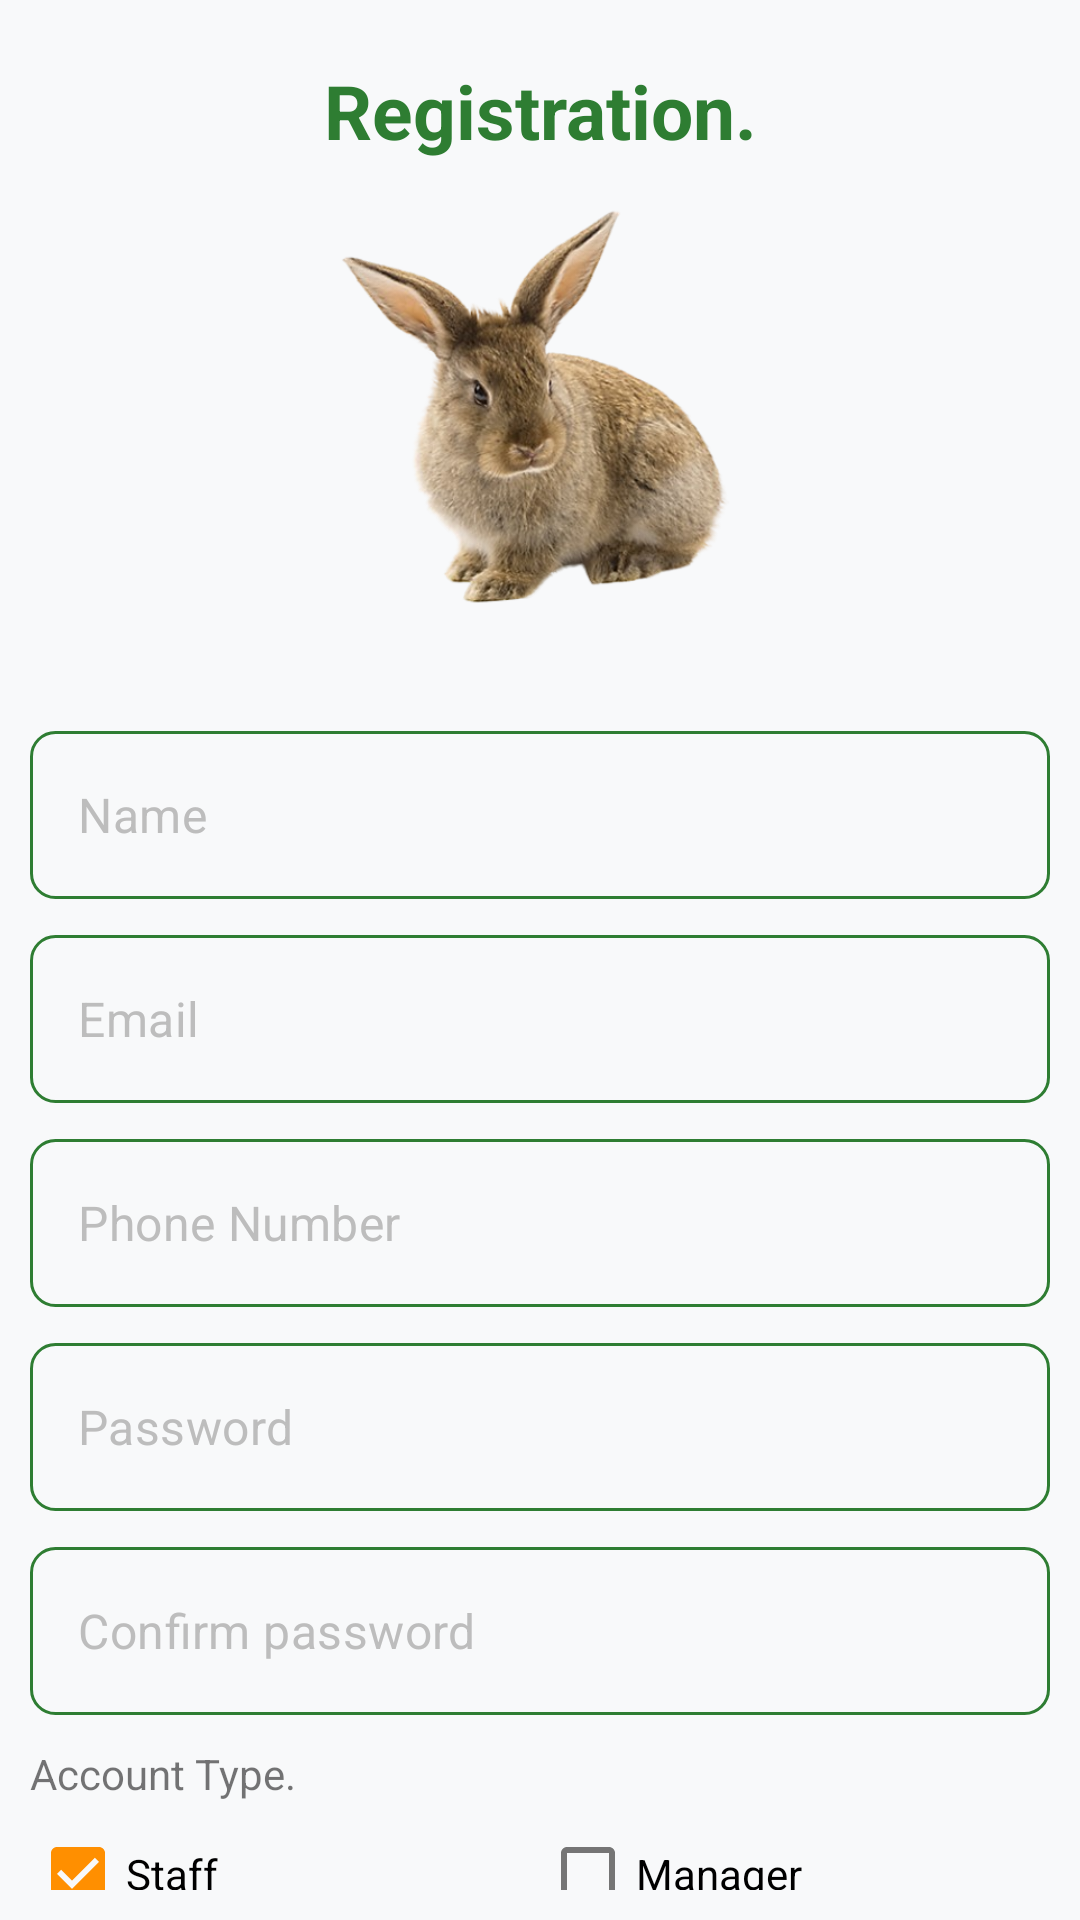

Android layout source for this screen:
<!-- AndroidManifest.xml: application theme Theme.rabbit -->
<!-- res/layout/activity_registration.xml -->
<?xml version="1.0" encoding="utf-8"?>
<LinearLayout

    xmlns:android="http://schemas.android.com/apk/res/android"
    xmlns:app="http://schemas.android.com/apk/res-auto"
    xmlns:tools="http://schemas.android.com/tools"
    android:layout_width="match_parent"
    android:layout_height="match_parent"
    android:background="@color/background"
    android:orientation="vertical"
    android:padding="10dp"
    tools:context=".account.RegistrationActivity">

    <ScrollView
        android:layout_width="match_parent"
        android:layout_height="match_parent"
        android:scrollbars="none">

        <LinearLayout
            android:layout_width="match_parent"
            android:layout_height="wrap_content"
            android:orientation="vertical">


            <TextView
                android:id="@+id/textView2"
                android:layout_width="match_parent"
                android:layout_height="wrap_content"
                android:layout_marginTop="10dp"
                android:layout_marginBottom="10dp"
                android:gravity="center"
                android:text="Registration."
                android:textColor="@color/colorPrimary"
                android:textSize="25sp"
                android:textStyle="bold" />

            <ImageView
                android:id="@+id/imageViewProfileImage"
                android:layout_width="150dp"
                android:layout_height="150dp"
                android:layout_gravity="center"
                android:src="@drawable/app_logo" />

            <EditText
                android:id="@+id/editTextName"
                android:layout_width="match_parent"
                android:layout_height="wrap_content"
                android:layout_marginTop="30dp"
                android:background="@drawable/edit_text_background"
                android:ems="10"
                android:hint="Name"
                android:inputType="textPersonName"
                android:padding="12dp"
                tools:ignore="SpeakableTextPresentCheck" />

            <EditText
                android:id="@+id/editTextEmail"
                android:layout_width="match_parent"
                android:layout_height="wrap_content"
                android:layout_marginTop="12dp"
                android:background="@drawable/edit_text_background"
                android:ems="10"
                android:hint="Email"
                android:inputType="textEmailAddress"
                android:padding="12dp"
                tools:ignore="SpeakableTextPresentCheck" />

            <EditText
                android:id="@+id/editTextPhoneNumber"
                android:layout_width="match_parent"
                android:layout_height="wrap_content"
                android:layout_marginTop="12dp"
                android:background="@drawable/edit_text_background"
                android:ems="10"
                android:hint="Phone Number"
                android:inputType="phone"
                android:padding="12dp"
                tools:ignore="SpeakableTextPresentCheck" />

            <EditText
                android:id="@+id/editTextPassword"
                android:layout_width="match_parent"
                android:layout_height="wrap_content"
                android:layout_marginTop="12dp"
                android:background="@drawable/edit_text_background"
                android:ems="10"
                android:hint="Password"
                android:inputType="textPassword"
                android:padding="12dp"
                tools:ignore="SpeakableTextPresentCheck" />

            <EditText
                android:id="@+id/editTextConfirmPassword"
                android:layout_width="match_parent"
                android:layout_height="wrap_content"
                android:layout_marginTop="12dp"
                android:background="@drawable/edit_text_background"
                android:ems="10"
                android:hint="Confirm password"
                android:inputType="textPassword"
                android:padding="12dp"
                tools:ignore="SpeakableTextPresentCheck" />

            <TextView
                android:layout_width="match_parent"
                android:layout_height="wrap_content"
                android:layout_marginTop="10dp"
                android:text="Account Type." />

            <LinearLayout
                android:layout_width="match_parent"
                android:layout_height="match_parent"
                android:orientation="horizontal">

                <CheckBox
                    android:id="@+id/checkBoxPatient"
                    android:layout_width="match_parent"
                    android:layout_height="wrap_content"
                    android:layout_weight="1"
                    android:checked="true"
                    android:text="Staff"
                    tools:ignore="TouchTargetSizeCheck" />

                <CheckBox
                    android:id="@+id/checkBoxDoctor"
                    android:layout_width="match_parent"
                    android:layout_height="wrap_content"
                    android:layout_weight="1"
                    android:text="Manager"
                    tools:ignore="TouchTargetSizeCheck" />
            </LinearLayout>

            <Button
                android:id="@+id/buttonRegister"
                android:layout_width="wrap_content"
                android:layout_height="wrap_content"
                android:layout_gravity="center"
                android:layout_marginTop="15dp"
                android:background="@drawable/button_background"
                android:minWidth="0dp"
                android:minHeight="0dp"
                android:paddingStart="50dp"
                android:paddingLeft="50dp"
                android:paddingTop="5dp"
                android:paddingEnd="50dp"
                android:paddingRight="50dp"
                android:paddingBottom="5dp"
                android:text="Register"
                android:textAllCaps="false"
                tools:ignore="TouchTargetSizeCheck" />

            <TextView
                android:id="@+id/textViewLogin"
                android:layout_width="match_parent"
                android:layout_height="wrap_content"
                android:layout_marginStart="10dp"
                android:layout_marginLeft="10dp"
                android:layout_marginTop="20dp"
                android:text="@string/have_account"
                android:textColor="@color/black"
                android:textStyle="italic" />

        </LinearLayout>
    </ScrollView>
</LinearLayout>
<!-- resources referenced by this layout -->
<resources>
  <color name="background">#F8F9FA</color>
  <color name="black">#000000</color>
  <color name="colorPrimary">#2E7D32</color>
  <!-- drawable button_background (drawable) -->
  <shape xmlns:android="http://schemas.android.com/apk/res/android">
      <solid android:color="@color/colorPrimary"/>
      <stroke
          android:width="2dp"
          android:color="@color/colorPrimary" />
      <corners android:radius="15dp"></corners>
  
  </shape>
  <!-- drawable edit_text_background (drawable) -->
  <shape xmlns:android="http://schemas.android.com/apk/res/android">
      <solid android:color="@color/background"/>
      <stroke
          android:width="1dp"
          android:color="@color/colorPrimary" />
      <corners android:radius="8dp"></corners>
  
  </shape>
  <string name="have_account">Have account? Login here.</string>
  <color name="colorPrimaryVariant">#1B5E20</color>
  <color name="colorSecondary">#FF8F00</color>
  <color name="colorSecondaryVariant">#F57C00</color>
  <color name="textColorOnPrimary">#FFFFFF</color>
  <color name="colorSurface">#FFFFFF</color>
  <color name="textColor">#212121</color>
  <color name="textColorSecondary">#757575</color>
  <color name="hintTextColor">#BDBDBD</color>
  <style name="ModernActionBar" parent="Widget.MaterialComponents.ActionBar.Primary">
          <item name="background">@color/colorPrimary</item>
          <item name="titleTextStyle">@style/ModernActionBarTitle</item>
          <item name="elevation">4dp</item>
      </style>
  <style name="ModernButton" parent="Widget.MaterialComponents.Button">
          <item name="android:background">@drawable/modern_button_background</item>
          <item name="android:textColor">@color/textColorOnPrimary</item>
          <item name="android:textSize">16sp</item>
          <item name="android:fontFamily">sans-serif-medium</item>
          <item name="android:elevation">2dp</item>
          <item name="android:stateListAnimator">@null</item>
          <item name="android:minHeight">48dp</item>
          <item name="android:paddingStart">24dp</item>
          <item name="android:paddingEnd">24dp</item>
          <item name="android:textAllCaps">false</item>
      </style>
  <style name="ModernMaterialButton" parent="Widget.MaterialComponents.Button">
          <item name="backgroundTint">@color/colorPrimary</item>
          <item name="android:textColor">@color/textColorOnPrimary</item>
          <item name="android:textSize">16sp</item>
          <item name="android:fontFamily">sans-serif-medium</item>
          <item name="cornerRadius">12dp</item>
          <item name="android:minHeight">48dp</item>
          <item name="android:paddingStart">24dp</item>
          <item name="android:paddingEnd">24dp</item>
          <item name="android:textAllCaps">false</item>
      </style>
  <style name="ModernEditText" parent="Widget.MaterialComponents.TextInputEditText.OutlinedBox">
          <item name="android:background">@drawable/modern_edittext_background</item>
          <item name="android:textColor">@color/textColor</item>
          <item name="android:textColorHint">@color/hintTextColor</item>
          <item name="android:textSize">16sp</item>
          <item name="android:fontFamily">sans-serif</item>
          <item name="android:padding">16dp</item>
          <item name="android:minHeight">56dp</item>
      </style>
  <style name="ModernActionBarTitle" parent="TextAppearance.MaterialComponents.Headline6">
          <item name="android:textColor">@color/textColorOnPrimary</item>
          <item name="android:textSize">20sp</item>
          <item name="android:fontFamily">sans-serif-medium</item>
      </style>
  <color name="buttonBackgroundDisabled">#E0E0E0</color>
  <color name="buttonBackground">#2E7D32</color>
  <color name="editTextBackground">#FFFFFF</color>
  <color name="strokeColor">#E0E0E0</color>
</resources>
